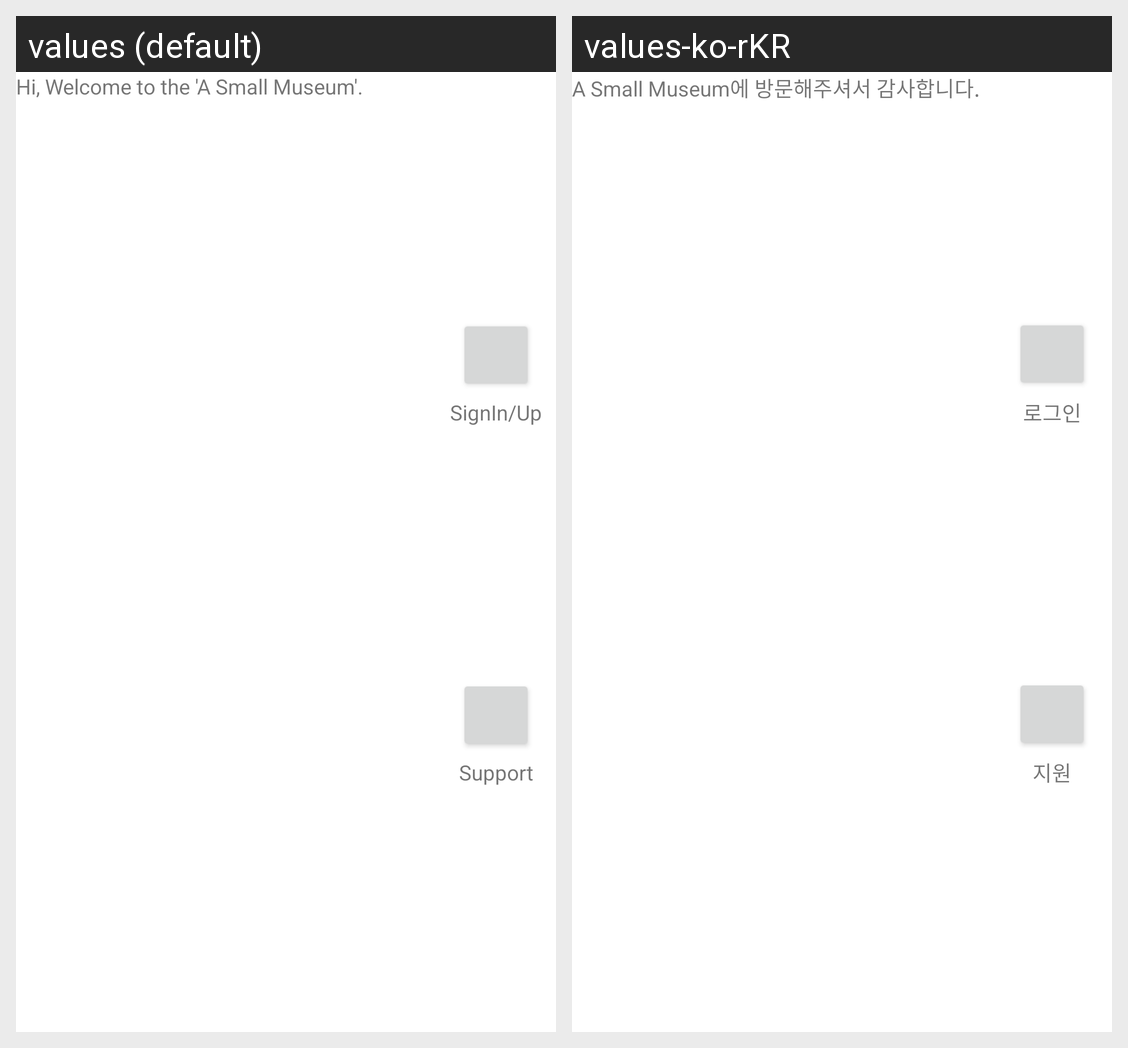

Locale-by-locale string values for the Android screen shown in this grid:
Android screen res/layout/fragment_main_menu_welcome.xml rendered under 2 locales, left to right: values (default), values-ko-rKR. Device: Nexus 5 (rendered at 1080×1920; each locale shown at half size, 540×960, under a caption strip naming it); theme Theme.ASmallMuseum.
Strings drawn on this screen, with the default value and each locale's value (text and hints the layout hard-codes, and strings that could not be matched under every locale, appear in the picture but are not listed):

welcome_test
  values: Hi, Welcome to the 'A Small Museum'.
  values-ko-rKR: A Small Museum에 방문해주셔서 감사합니다.

welcome_sign_in
  values: SignIn/Up
  values-ko-rKR: 로그인

main_menu_support
  values: Support
  values-ko-rKR: 지원
